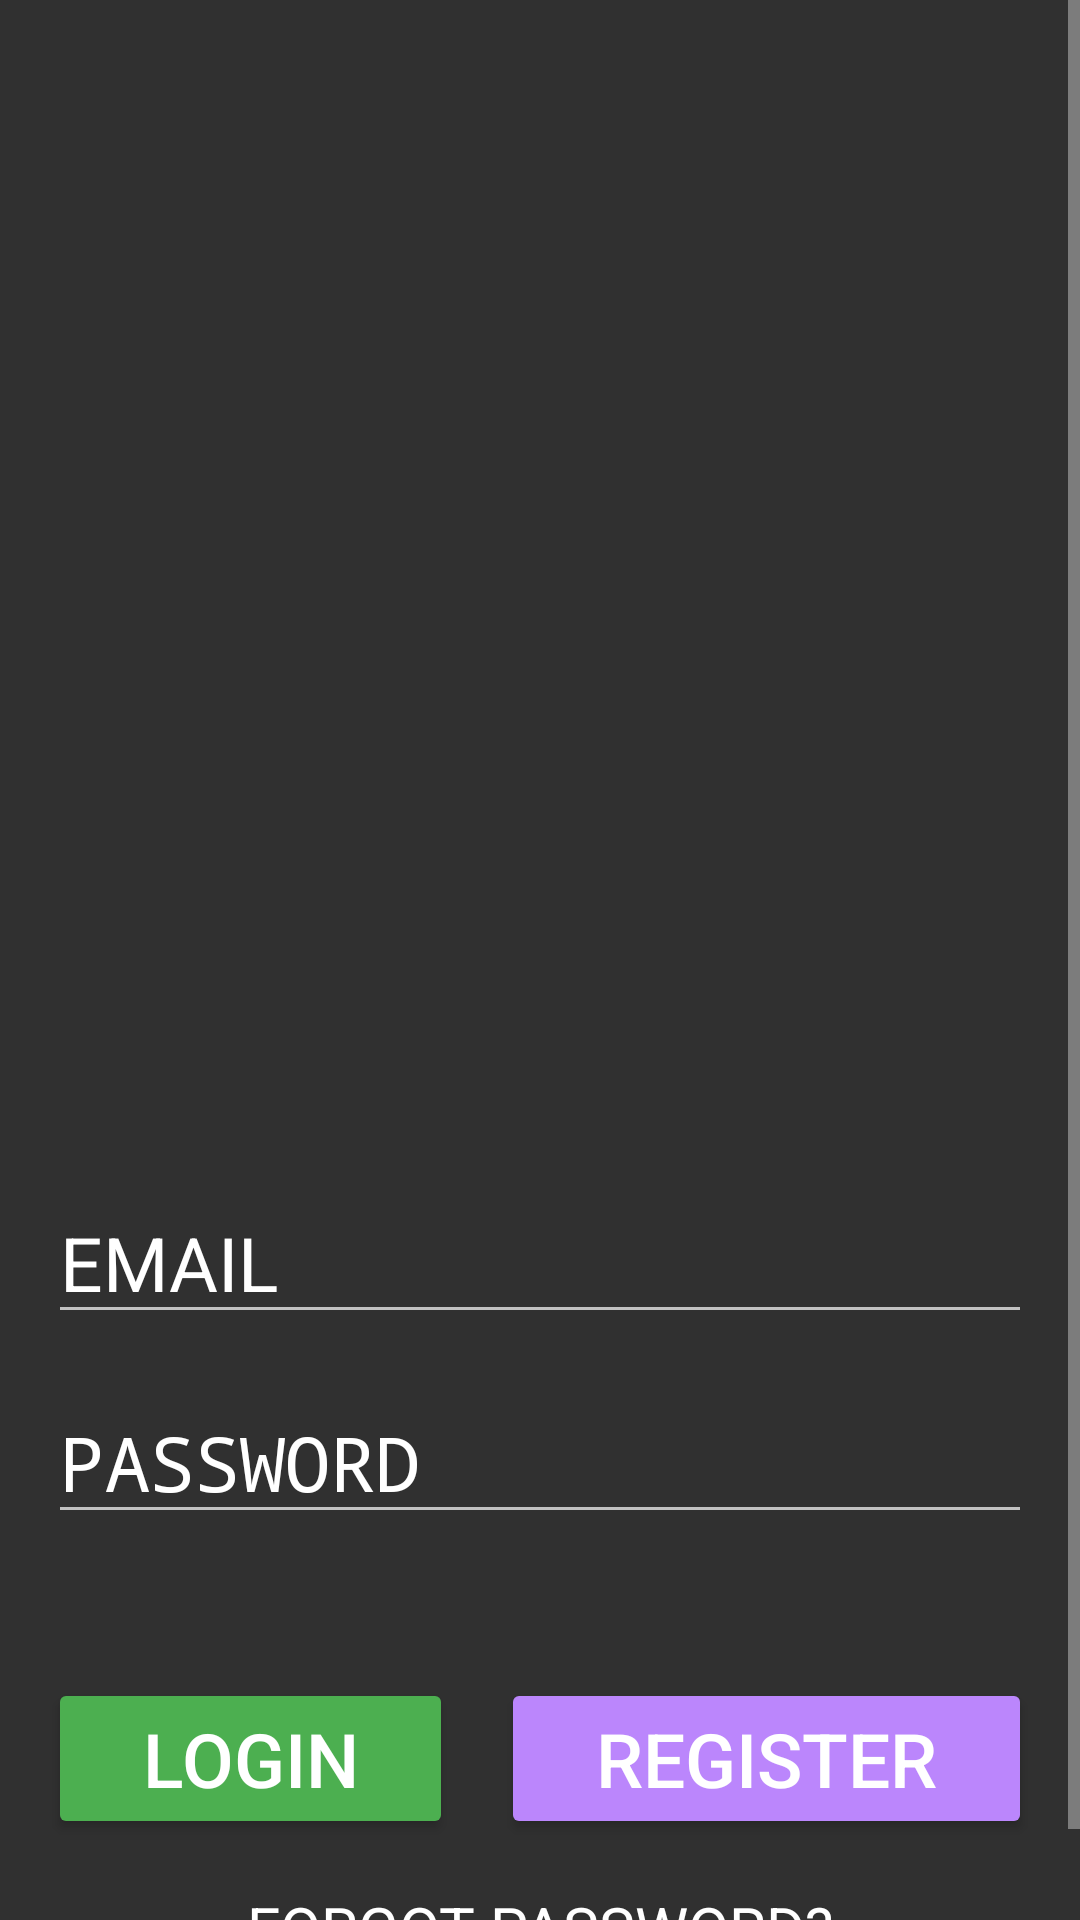

Write the Android layout XML for this screen, with the resource values it uses.
<!-- AndroidManifest.xml: application theme Theme.AppCompat.NoActionBar -->
<!-- res/layout/activity_login2.xml -->
<?xml version="1.0" encoding="utf-8"?>
<layout xmlns:android="http://schemas.android.com/apk/res/android"
    xmlns:app="http://schemas.android.com/apk/res-auto"
    xmlns:tools="http://schemas.android.com/tools"
    tools:context=".LoginActivity"
    >


    <ScrollView
        android:layout_width="match_parent"
        android:layout_height="match_parent"
        android:background="@drawable/background_login"
        >


        <LinearLayout
            android:layout_width="match_parent"
            android:layout_height="match_parent"
            android:layout_marginTop="16dp"
            android:orientation="vertical"
            android:background="@drawable/background_login"
            >

            <ImageView
                android:id="@+id/imgVwLogin"
                android:layout_width="250dp"
                android:layout_height="250dp"
                android:layout_gravity="center"
                android:layout_marginTop="64dp"
                app:srcCompat="@drawable/loginimg" />


            <EditText
                android:id="@+id/editTextUser"
                android:layout_width="match_parent"
                android:layout_height="wrap_content"
                android:layout_marginStart="16dp"
                android:layout_marginLeft="16dp"
                android:layout_marginTop="64dp"
                android:layout_marginEnd="16dp"
                android:layout_marginRight="16dp"
                android:ems="10"
                android:hint="@string/email"
                android:inputType="textEmailAddress"
                android:textColorHint="@color/white"
                android:textSize="25dp"
                app:errorEnabled="true"
                app:errorIconDrawable="@null" />


            <EditText
                android:id="@+id/editTextPassword"
                android:layout_width="match_parent"
                android:layout_height="wrap_content"
                android:layout_marginStart="16dp"
                android:layout_marginLeft="16dp"
                android:layout_marginTop="16dp"
                android:layout_marginEnd="16dp"
                android:layout_marginRight="16dp"
                android:layout_marginBottom="16dp"
                android:ems="10"
                android:hint="PASSWORD"
                android:inputType="textPassword"
                app:errorEnabled="true"
                android:textSize="25dp"
                app:errorIconDrawable="@null"
                android:textColorHint="@color/white"
                app:passwordToggleEnabled="true" />


            <LinearLayout
                android:layout_width="match_parent"
                android:layout_height="wrap_content"
                android:orientation="horizontal">

                <Button
                    android:id="@+id/btnLogin"
                    android:layout_width="wrap_content"
                    android:layout_height="wrap_content"
                    android:layout_marginLeft="16dp"
                    android:layout_marginTop="32dp"
                    android:layout_marginRight="16dp"
                    android:layout_weight="1"
                    android:backgroundTint="#4CAF50"
                    android:text="LOGIN"
                    android:textAlignment="center"
                    android:textColor="#FFFFFFFF"
                    android:textSize="25sp"
                    android:textStyle="normal" />

                <Button
                    android:id="@+id/btnRegisterLogin"
                    android:layout_width="wrap_content"
                    android:layout_height="wrap_content"
                    android:layout_marginLeft="16dp"
                    android:layout_marginTop="32dp"
                    android:layout_marginEnd="16dp"
                    android:layout_weight="1"
                    android:backgroundTint="@color/purple_200"
                    android:text="REGISTER"
                    android:onClick="register"
                    android:textAlignment="center"
                    android:textColor="#FFFFFF"
                    android:textSize="25sp"
                    android:textStyle="normal" />
            </LinearLayout>

            <TextView
                android:layout_width="match_parent"
                android:layout_height="wrap_content"
                android:layout_margin="16dp"
                android:gravity="center"
                android:textColor="@color/white"
                android:textSize="20dp"

                android:text="FORGOT PASSWORD?" />

        </LinearLayout>
    </ScrollView>
</layout>
<!-- resources referenced by this layout -->
<resources>
  <color name="purple_200">#FFBB86FC</color>
  <color name="white">#FFFFFFFF</color>
  <string name="email">EMAIL</string>
</resources>
